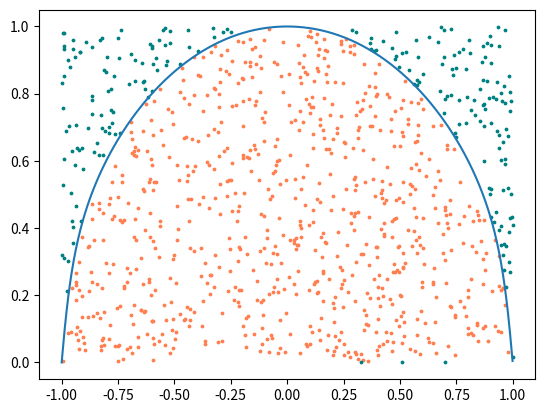

The matplotlib source for this figure:
import math
import numpy as np
import random as rand
import matplotlib.pyplot as plt

def find_index(table, x, begin, end):
    if begin >= end:
        raise ValueError('x выходит за пределы таблицы')
    
    mid = (begin+end)//2
    
    if x < table[mid][0]:
        return find_index(table, x, begin, mid)
    if x > table[mid+1][0]:
        return find_index(table, x, mid+1, end)
    else:
        return mid

# Возвращает значение кубического сплайна дефекта 1 в точке x
def spline(x, table, spline_values):
    i = find_index(table, x, 0, len(table)-1)+1
    x_i = table[i][0]
    
    A,B,C,D = spline_values
    
    return A[i] + B[i]*(x-x_i) + C[i]/2*(x-x_i)**2 + D[i]/6*(x-x_i)**3

def calc_spline_values_for_nodes(table):
    '''Считает для сплайна коэффициенты a,b,c,d из таблицы значений функции'''

    # большие буквы - списки, маленькие - элементы списков
    Y = [y for _, y in table]
    H = [None]+[next_x - x for (next_x, _), (x, _) in zip(table[1:], table[:-1])]

    # прямой ход метода прогонки
    alpha = [None]+[0]*(len(Y))
    beta = [None]+[0]*len(alpha)

    for i in range(1, len(Y)-1) :
        alpha[i+1] = H[i+1]/(-2*(H[i]+H[i+1]) - H[i]*alpha[i])

        up = H[i]*beta[i] - 6*((Y[i+1]-Y[i])/H[i+1] - (Y[i]-Y[i-1])/H[i])
        down = -2*(H[i]+H[i+1]) - H[i]*alpha[i]
        beta[i+1] = up/down

    # обратный ход метода прогонки
    C = [0]*len(Y)
    for i in range(len(C)-2, 0, -1) :
        C[i] = alpha[i+1]*C[i+1] + beta[i+1]

    # вычисление остальных коэффициентов
    D = [None]+[(next_c - c) / h for next_c, c, h in zip(C[1:], C[:-1], H[1:])]
    B = [None]+[h/2*c - h*h/6*d + (next_y-y)/h for c, d, h, next_y, y in zip(C[1:], D[1:], H[1:], Y[1:], Y[:-1])]

    return Y, B, C, D

# Первая производная
def first_derivative(table, step) :
    result = []
    const = 1 / (2 * step)
    for i in range(1, len(table) - 1) :
        y0 = table[i - 1][1]
        y2 = table[i + 1][1]
        result.append((table[i][0], (y2 - y0) * const))
    
    return result

# генерирует исходную таблицу значений кривой
def gen_table():
    x_func = lambda t: math.sin(t)
    y_func = lambda t: math.cos(t)

    t_list = np.linspace(-0.5 * math.pi, 0.5 *math.pi, 8)

    return tuple((x_func(t), y_func(t)) for t in t_list)

# # генерирует подинтегральную функцию
# # возвращает границы интервала для t и функцию от t
# def under_integral_func(table) :
#     x_table = tuple((i, x) for i, (x, _) in enumerate(table))
#     y_table = tuple((i, y) for i, (_, y) in enumerate(table))[1:-1]

#     dx_table = first_derivative(x_table, abs(table[0][0]-table[0][1]))

#     dx_spline_values = calc_spline_values_for_nodes(dx_table)
#     y_spline_values = calc_spline_values_for_nodes(y_table)

#     dx_spline_func = lambda t: spline(t, dx_table, dx_spline_values)
#     y_spline_func = lambda t: spline(t, y_table, y_spline_values)

#     res_func = lambda t: abs(y_spline_func(t) * dx_spline_func(t))
#     a, b = y_table[0][0], y_table[-1][0]
#     return a, b, res_func

def under_integral_func(table) :
    x_table = tuple((i, x) for i, (x, _) in enumerate(table))[1:-1]
    y_table = tuple((i, y) for i, (_, y) in enumerate(table))

    dy_table = first_derivative(y_table, abs(x_table[0][0] - x_table[1][0]))

    x_spline_values = calc_spline_values_for_nodes(x_table)
    dy_spline_values = calc_spline_values_for_nodes(dy_table)

    dy_spline_func = lambda t: spline(t, dy_table, dy_spline_values)
    x_spline_func = lambda t: spline(t, x_table, x_spline_values)

    res_func = lambda t: abs(dy_spline_func(t) * x_spline_func(t))
    a, b = dy_table[0][0], dy_table[-1][0]
    return a, b, res_func

# Метод Симпсона
def Simpson_method(funk, a, b, h) :
    even = tuple(np.arange(a + 2 * h, b, 2 * h))
    odd = tuple(np.arange(a + h, b, 2 * h))
    a_b = tuple(np.arange(a, b + h/2, h))
    a_b = (a_b[0], a_b[-1])

    even = tuple(map(funk, even))
    odd = tuple(map(funk, odd))
    a_b = tuple(map(funk, a_b))

    result = 2 * sum(even) + 4 * sum(odd) + sum(a_b)
    result = result * h / 3
    return result

# Автовыбор шага для любого метода
def auto_simpson(funk, a, b, e) :
    last_result = None
    new_result = None
    h = abs(a - b) / 2
    # ограничение на число разбиений
    for count in range(10000) :
        new_result = Simpson_method(funk, a, b, h)
        if last_result and abs(new_result - last_result) < e :
            break
        h /= 2
        last_result = new_result
    return new_result, count

def Monte_Carlo_method(dots_in_area, dots_out_area, s_rectangle) :
    
    return s_rectangle * len(dots_in_area) / (len(dots_in_area) + len(dots_out_area))



# table -- область, у каторой ищется граница. нарисовать полученную область
table = gen_table()

# a -- начало отрезка, b -- конец отрезка, функция y(t)
a, b, funk = under_integral_func(table)

# вычисление площади с помощью метода симпсона
s_simpson, _ = auto_simpson(funk, a, b, 0.00001)


def fu(x_list, y_list, count) :
    # вычисление площади с помощью метода Монте-Карло
        # ограничить область четырехгранником
        # нагенерировать в области n точек
        # определить какие точки входят в фигуру, а какие нет 
    x_max, x_min = max(x_list), min(x_list)
    y_max, y_min = max(y_list), min(y_list)

    def is_in_area(x_list, y_list, dot) :
        answr = False
        n = len(x_list)
        for i, j in zip(range(0, n), range(-1, n-1)) :
            x_i, y_i = x_list[i], y_list[i]
            x_j, y_j = x_list[j], y_list[j]
            x, y = dot
            if (y_i <= y < y_j or y_j <= y < y_i) and (y_j - y_i) != 0 :
                x_intersection = x_i + (x_j - x_i) * (y - y_i) / (y_j - y_i)
                if x > x_intersection : 
                    answr = not answr
        return answr

    new_dots = tuple((rand.uniform(x_min, x_max), rand.uniform(y_min, y_max)) for _ in range(count))

    is_in_area_list = map(lambda dot: is_in_area(x_list, y_list, dot), new_dots)

    dots_in, dots_out = [], []
    for i, ok in enumerate(is_in_area_list) :
        if ok :
            dots_in.append(new_dots[i])
        else :
            dots_out.append(new_dots[i])

    # dots_in = tuple(filter(lambda n: n, is_in_area_list))
    # dots_out = tuple(filter(lambda n: not n, is_in_area_list))

    return dots_in, dots_out, (x_min, x_max), (y_min, y_max)



# DROW

fig, ax = plt.subplots(1, 1)

x_table = tuple((i, x) for i, (x, _) in enumerate(table))
y_table = tuple((i, y) for i, (_, y) in enumerate(table))

x_spline_values = calc_spline_values_for_nodes(x_table)
y_spline_values = calc_spline_values_for_nodes(y_table)

a, b = x_table[0][0], x_table[-1][0]
t_list = np.arange(a, b, 0.01)


int_x_list = tuple(spline(t, x_table, x_spline_values) for t in t_list)
int_y_list = tuple(spline(t, y_table, y_spline_values) for t in t_list)

ax.plot(int_x_list, int_y_list, label='spline')






dots_in, dots_out, x_min_max, y_min_max = fu(int_x_list, int_y_list, 1000)
x_min, x_max = x_min_max
y_min, y_max = y_min_max
s_rectangle = abs((x_max - x_min) * (y_max - y_min))
s_monte_carlo = Monte_Carlo_method(dots_in, dots_out, s_rectangle)

x_dot = tuple(x for x, y in dots_in)
y_dot = tuple(y for x, y in dots_in)

plt.scatter(x_dot, y_dot, color='coral', s=3)

x_dot = tuple(x for x, y in dots_out)
y_dot = tuple(y for x, y in dots_out)

plt.scatter(x_dot, y_dot, color='teal', s=3)

plt.show()

print(f'Симпсон {s_simpson  : .5f}, \n М-Карло {s_monte_carlo  : .5f}')
